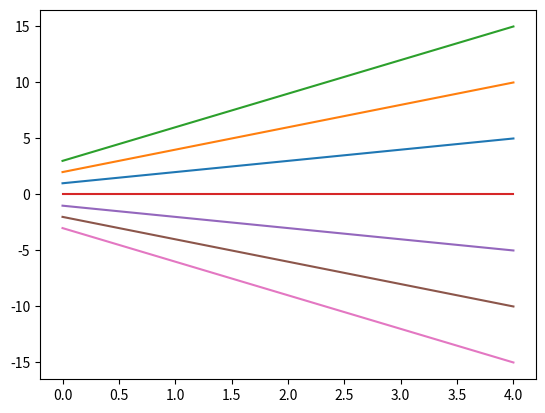

Reproduce this figure in Python.
#!/usr/bin/env python3
import matplotlib.pyplot as plt
from math import exp


def softmax(predictions):
    denominator = 0.0
    for prediction in predictions:
        denominator += exp(prediction)
    return [exp(x) / denominator for x in predictions]


def hyperplane(w, w0, N=range(100)):
    samples = []
    for x in N:
        samples.append(w*x+w0)
    return samples


def main(*args, **kwargs):

    predictions = [1, 2, 2, 4, 1]

    sm_predictions = softmax(predictions)

    print(max(sm_predictions))

    print(sm_predictions)

    sample_range = range(5)

    plot1 = hyperplane(1, 1, sample_range)
    plot2 = hyperplane(2, 2, sample_range)
    plot3 = hyperplane(3, 3, sample_range)
    plot4 = hyperplane(0, 0, sample_range)
    plot5 = hyperplane(-1, -1, sample_range)
    plot6 = hyperplane(-2, -2, sample_range)
    plot7 = hyperplane(-3, -3, sample_range)

    plt.plot(sample_range, plot1)
    plt.plot(sample_range, plot2)
    plt.plot(sample_range, plot3)
    plt.plot(sample_range, plot4)
    plt.plot(sample_range, plot5)
    plt.plot(sample_range, plot6)
    plt.plot(sample_range, plot7)
    plt.show()



if __name__ == '__main__':
    main()
